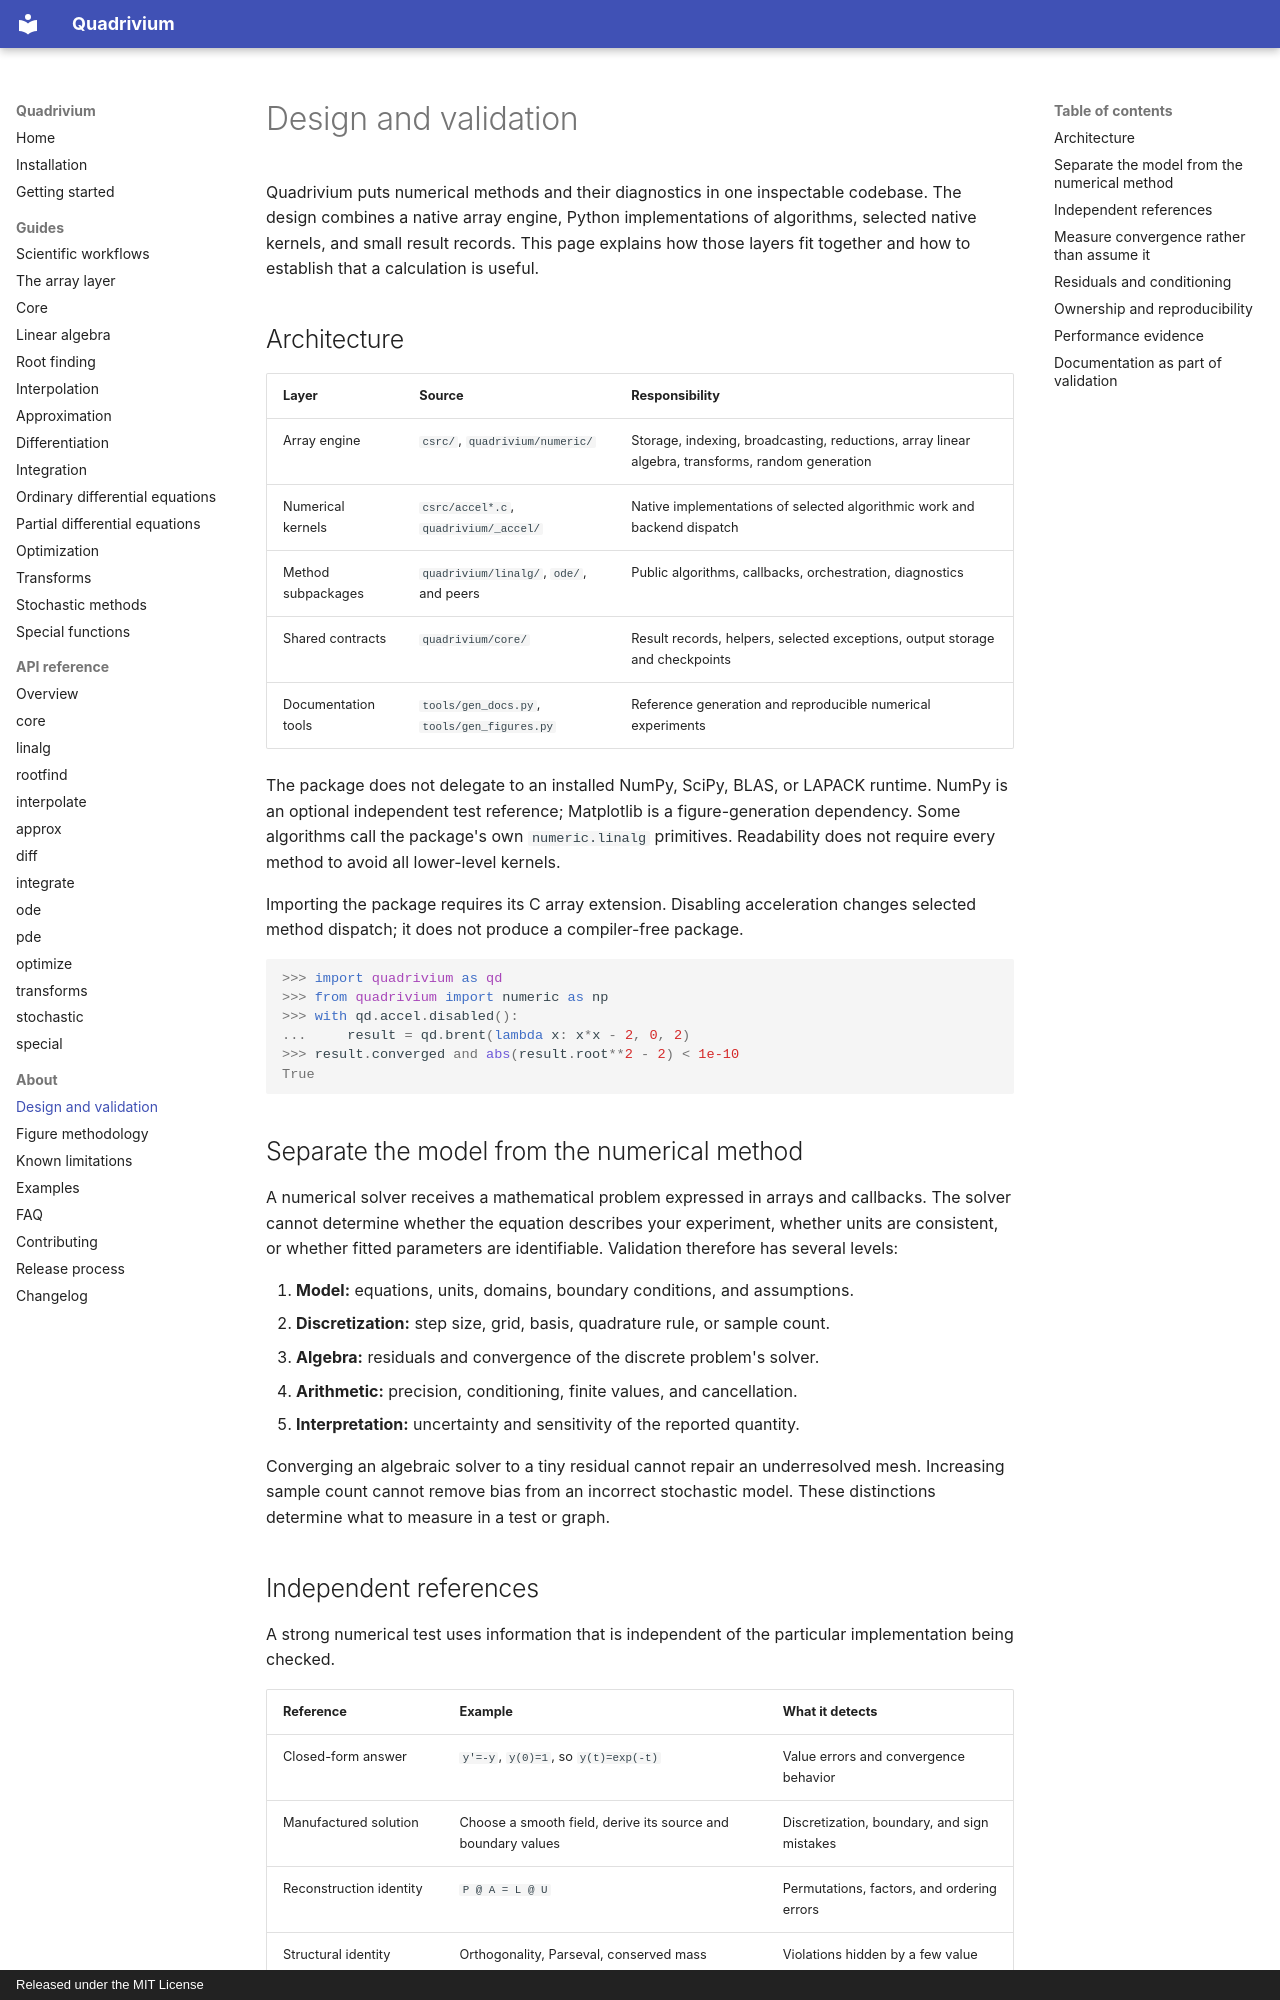

repository: ssmmkk123/quadrivium · page: design/index.html · generator: mkdocs · copyright: Released under the MIT License

# Design and validation

Quadrivium puts numerical methods and their diagnostics in one inspectable
codebase. The design combines a native array engine, Python implementations of
algorithms, selected native kernels, and small result records. This page
explains how those layers fit together and how to establish that a calculation
is useful.

## Architecture

| Layer | Source | Responsibility |
| --- | --- | --- |
| Array engine | `csrc/`, `quadrivium/numeric/` | Storage, indexing, broadcasting, reductions, array linear algebra, transforms, random generation |
| Numerical kernels | `csrc/accel*.c`, `quadrivium/_accel/` | Native implementations of selected algorithmic work and backend dispatch |
| Method subpackages | `quadrivium/linalg/`, `ode/`, and peers | Public algorithms, callbacks, orchestration, diagnostics |
| Shared contracts | `quadrivium/core/` | Result records, helpers, selected exceptions, output storage and checkpoints |
| Documentation tools | `tools/gen_docs.py`, `tools/gen_figures.py` | Reference generation and reproducible numerical experiments |

The package does not delegate to an installed NumPy, SciPy, BLAS, or LAPACK
runtime. NumPy is an optional independent test reference; Matplotlib is a
figure-generation dependency. Some algorithms call the package's own
`numeric.linalg` primitives. Readability does not require every method to avoid
all lower-level kernels.

Importing the package requires its C array extension. Disabling acceleration
changes selected method dispatch; it does not produce a compiler-free package.

```pycon
>>> import quadrivium as qd
>>> from quadrivium import numeric as np
>>> with qd.accel.disabled():
...     result = qd.brent(lambda x: x*x - 2, 0, 2)
>>> result.converged and abs(result.root**2 - 2) < 1e-10
True

```

## Separate the model from the numerical method

A numerical solver receives a mathematical problem expressed in arrays and
callbacks. The solver cannot determine whether the equation describes your
experiment, whether units are consistent, or whether fitted parameters are
identifiable. Validation therefore has several levels:

1. **Model:** equations, units, domains, boundary conditions, and assumptions.
2. **Discretization:** step size, grid, basis, quadrature rule, or sample count.
3. **Algebra:** residuals and convergence of the discrete problem's solver.
4. **Arithmetic:** precision, conditioning, finite values, and cancellation.
5. **Interpretation:** uncertainty and sensitivity of the reported quantity.

Converging an algebraic solver to a tiny residual cannot repair an underresolved
mesh. Increasing sample count cannot remove bias from an incorrect stochastic
model. These distinctions determine what to measure in a test or graph.
